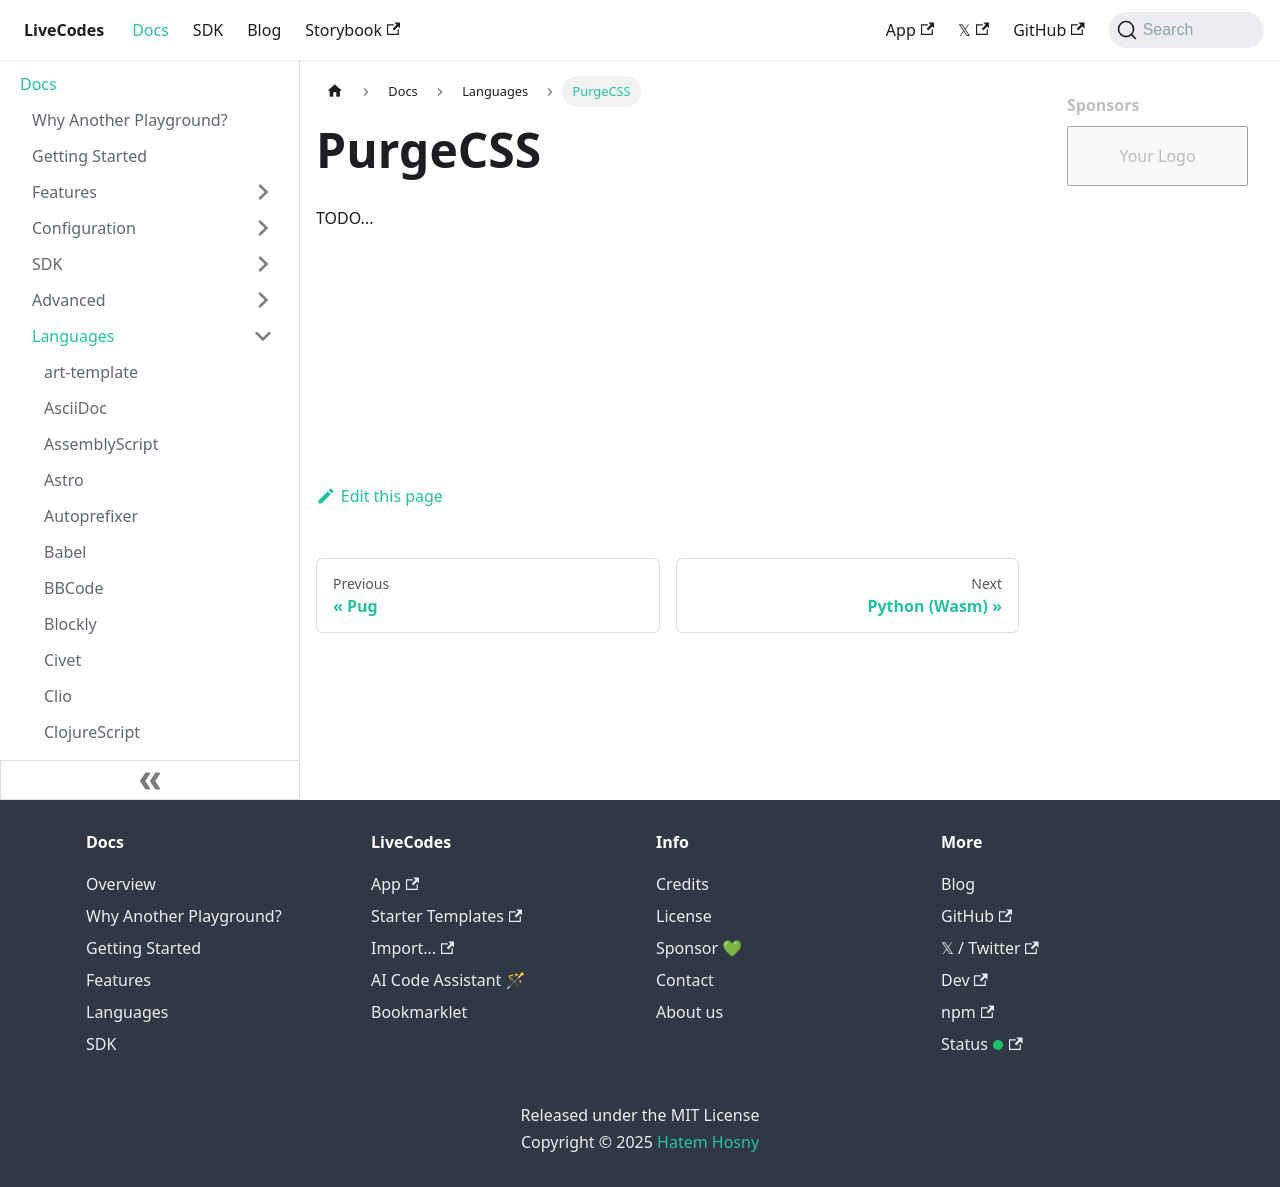

repository: HenriqueOs98/livecodes · page: docs/languages/purgecss/index.html · generator: docusaurus

# PurgeCSS

TODO...
